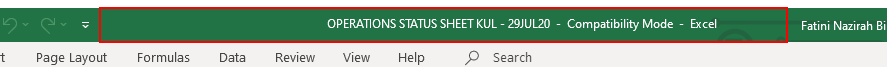
Workflow: OpStatusSheet

Step 1: type a value into 'Title Bar' (excel.exe)
